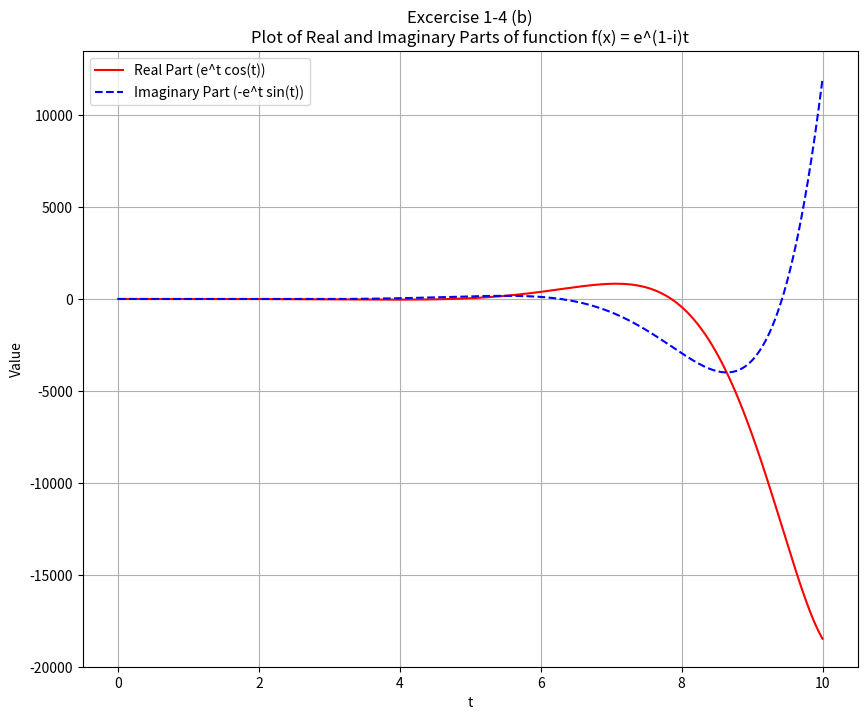

Recreate this plot in Python.
'''
Filename: e_4_b.py
Date Created: 10/09/2025
[redacted]
[redacted]
[redacted]
Description: Excercise 1-4: (b)
Please compute an analytic expression, by hand,
for the real and imaginary parts of the following complex functions.
Please also plot these for t = 0 : .01 : 10 where f (t) = e^(1-i)t
'''

# Importing libraries
import numpy as np                  # for arrays data storage
import matplotlib.pyplot as plt     # for plotting graphs

# Setting a range for time from 0->10.01 with interval step size of 0.01
t = np.arange(0, 10.01, 0.01)

# Calculate the real and imaginary parts as f(t) = e^(1−i)t = (e^t * cos(t)) - i(e^t * sin(t))
real_part = np.exp(t) * np.cos(t)
imaginary_part = -np.exp(t) * np.sin(t)

# Setting graph dimensions 10x8
plt.figure(figsize=(10, 8))
# Plotting the real part on graph
plt.plot(t, real_part, label='Real Part (e^t cos(t))', color='red')
# Plotting the imaginary part on graph
plt.plot(t, imaginary_part, label='Imaginary Part (-e^t sin(t))', color='blue', linestyle='--')

# Adding title and legends to graph plotted
plt.xlabel('t')
plt.ylabel('Value')
plt.title('Excercise 1-4 (b)\nPlot of Real and Imaginary Parts of function f(x) = e^(1-i)t')
plt.legend()
# Show grid to the plot
plt.grid(True)
# Display the graph plotted
plt.show()